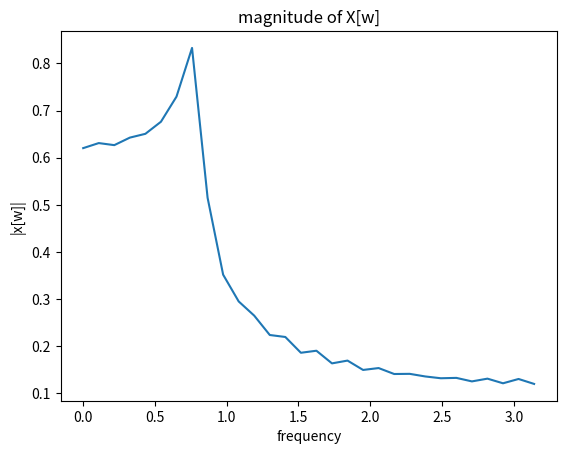

Source code (Python):
import cmath as cm
from matplotlib import pyplot as plt
import numpy as np

def dtft(hn,N):
    xw=[]
    j=cm.sqrt(-1)
    n=len(hn)
    n1=np.arange(0,31)
    w=np.linspace(0,np.pi,30)
    whn=(1-(2*(abs((n1-(30)*0.5))/(30))))
    for i in range(0,30):
        sum=0
        w_temp=w[i]
        for k in range(0,n):
            sum=(sum+(hn[k]*np.exp((-j)*w_temp*k)))

        xw.append(sum)

    plt.plot(w,np.abs(xw))
    plt.title("magnitude of X[w]")
    plt.xlabel("frequency")
    plt.ylabel("|x[w]|")
    return(xw)
n=np.arange(0,31)
#w=1-(2*(abs((n-(M-1)*0.5))/(M-1)))
m=n*0.25
hn=(np.sinc(m))*0.25
dtft(hn,40)

plt.show()
